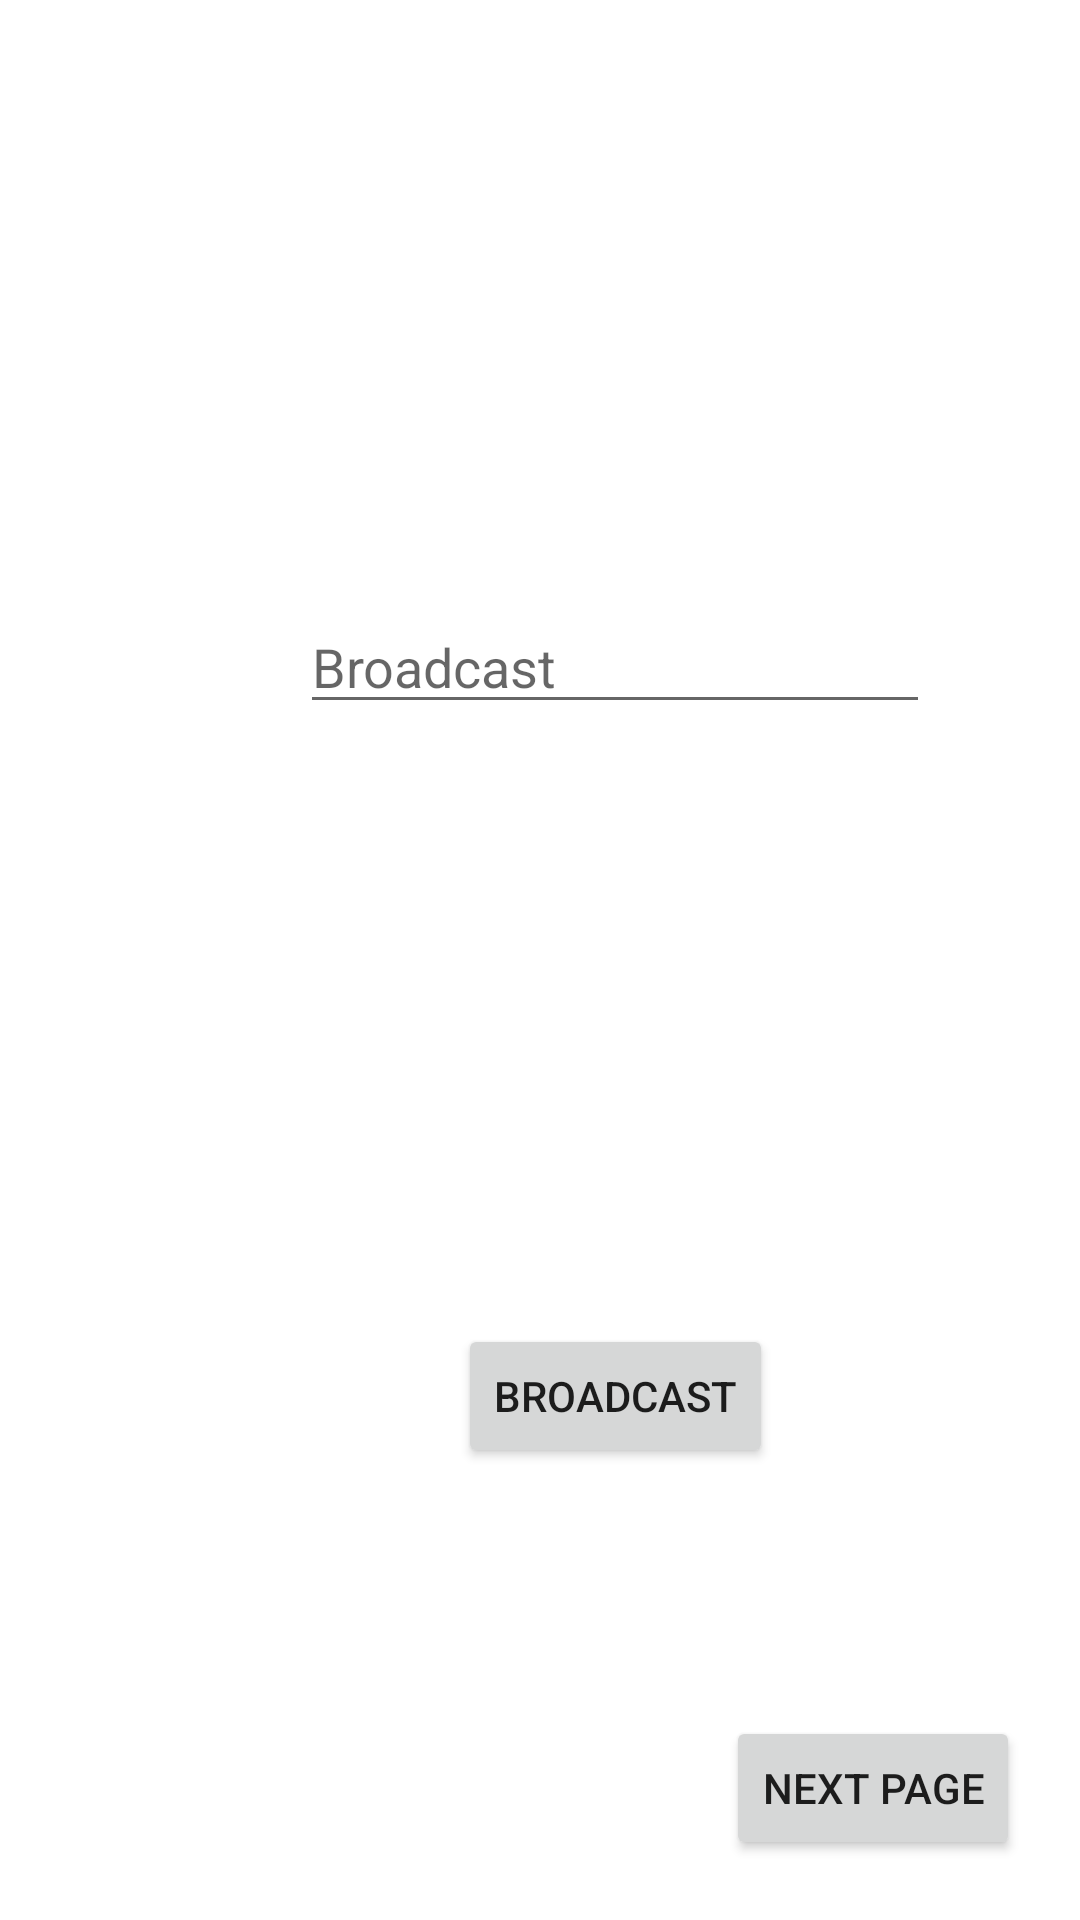

Produce the Android XML layout that renders to this screen, including the resource entries it uses.
<!-- AndroidManifest.xml: application theme Theme.Broadcaster -->
<!-- res/layout/activity_custom_bcinput.xml -->
<?xml version="1.0" encoding="utf-8"?>
<androidx.constraintlayout.widget.ConstraintLayout xmlns:android="http://schemas.android.com/apk/res/android"
    xmlns:app="http://schemas.android.com/apk/res-auto"
    xmlns:tools="http://schemas.android.com/tools"
    android:layout_width="match_parent"
    android:layout_height="match_parent"
    tools:context=".customBCinput">

    <EditText
        android:id="@+id/bcinput"
        android:layout_width="wrap_content"
        android:layout_height="wrap_content"
        android:layout_marginStart="100dp"
        android:layout_marginTop="200dp"
        android:ems="10"
        android:hint="Broadcast"
        android:inputType="textPersonName"
        app:layout_constraintStart_toStartOf="parent"
        app:layout_constraintTop_toTopOf="parent" />

    <Button
        android:id="@+id/Broadcast"
        android:layout_width="wrap_content"
        android:layout_height="wrap_content"
        android:layout_marginTop="200dp"
        android:text="Broadcast"
        app:layout_constraintEnd_toEndOf="@+id/bcinput"
        app:layout_constraintStart_toStartOf="@+id/bcinput"
        app:layout_constraintTop_toBottomOf="@+id/bcinput" />

    <Button
        android:id="@+id/nextPage"
        android:layout_width="wrap_content"
        android:layout_height="wrap_content"
        android:layout_marginEnd="20dp"
        android:layout_marginBottom="20dp"
        android:text="Next Page"
        app:layout_constraintBottom_toBottomOf="parent"
        app:layout_constraintEnd_toEndOf="parent" />
</androidx.constraintlayout.widget.ConstraintLayout>
<!-- resources referenced by this layout -->
<resources>
  <style name="Theme.Broadcaster" parent="Theme.MaterialComponents.DayNight.DarkActionBar">
          
          <item name="colorPrimary">@color/purple_500</item>
          <item name="colorPrimaryVariant">@color/purple_700</item>
          <item name="colorOnPrimary">@color/white</item>
          
          <item name="colorSecondary">@color/teal_200</item>
          <item name="colorSecondaryVariant">@color/teal_700</item>
          <item name="colorOnSecondary">@color/black</item>
          
          <item name="android:statusBarColor">?attr/colorPrimaryVariant</item>
          
      </style>
  <!-- not gathered from this repository: default colours our renderer supplied (Android Studio template values) -->
  <color name="purple_500">#FF6200EE</color>
  <color name="purple_700">#FF3700B3</color>
  <color name="teal_200">#FF03DAC5</color>
  <color name="teal_700">#FF018786</color>
  <color name="black">#FF000000</color>
  <color name="white">#FFFFFFFF</color>
</resources>
